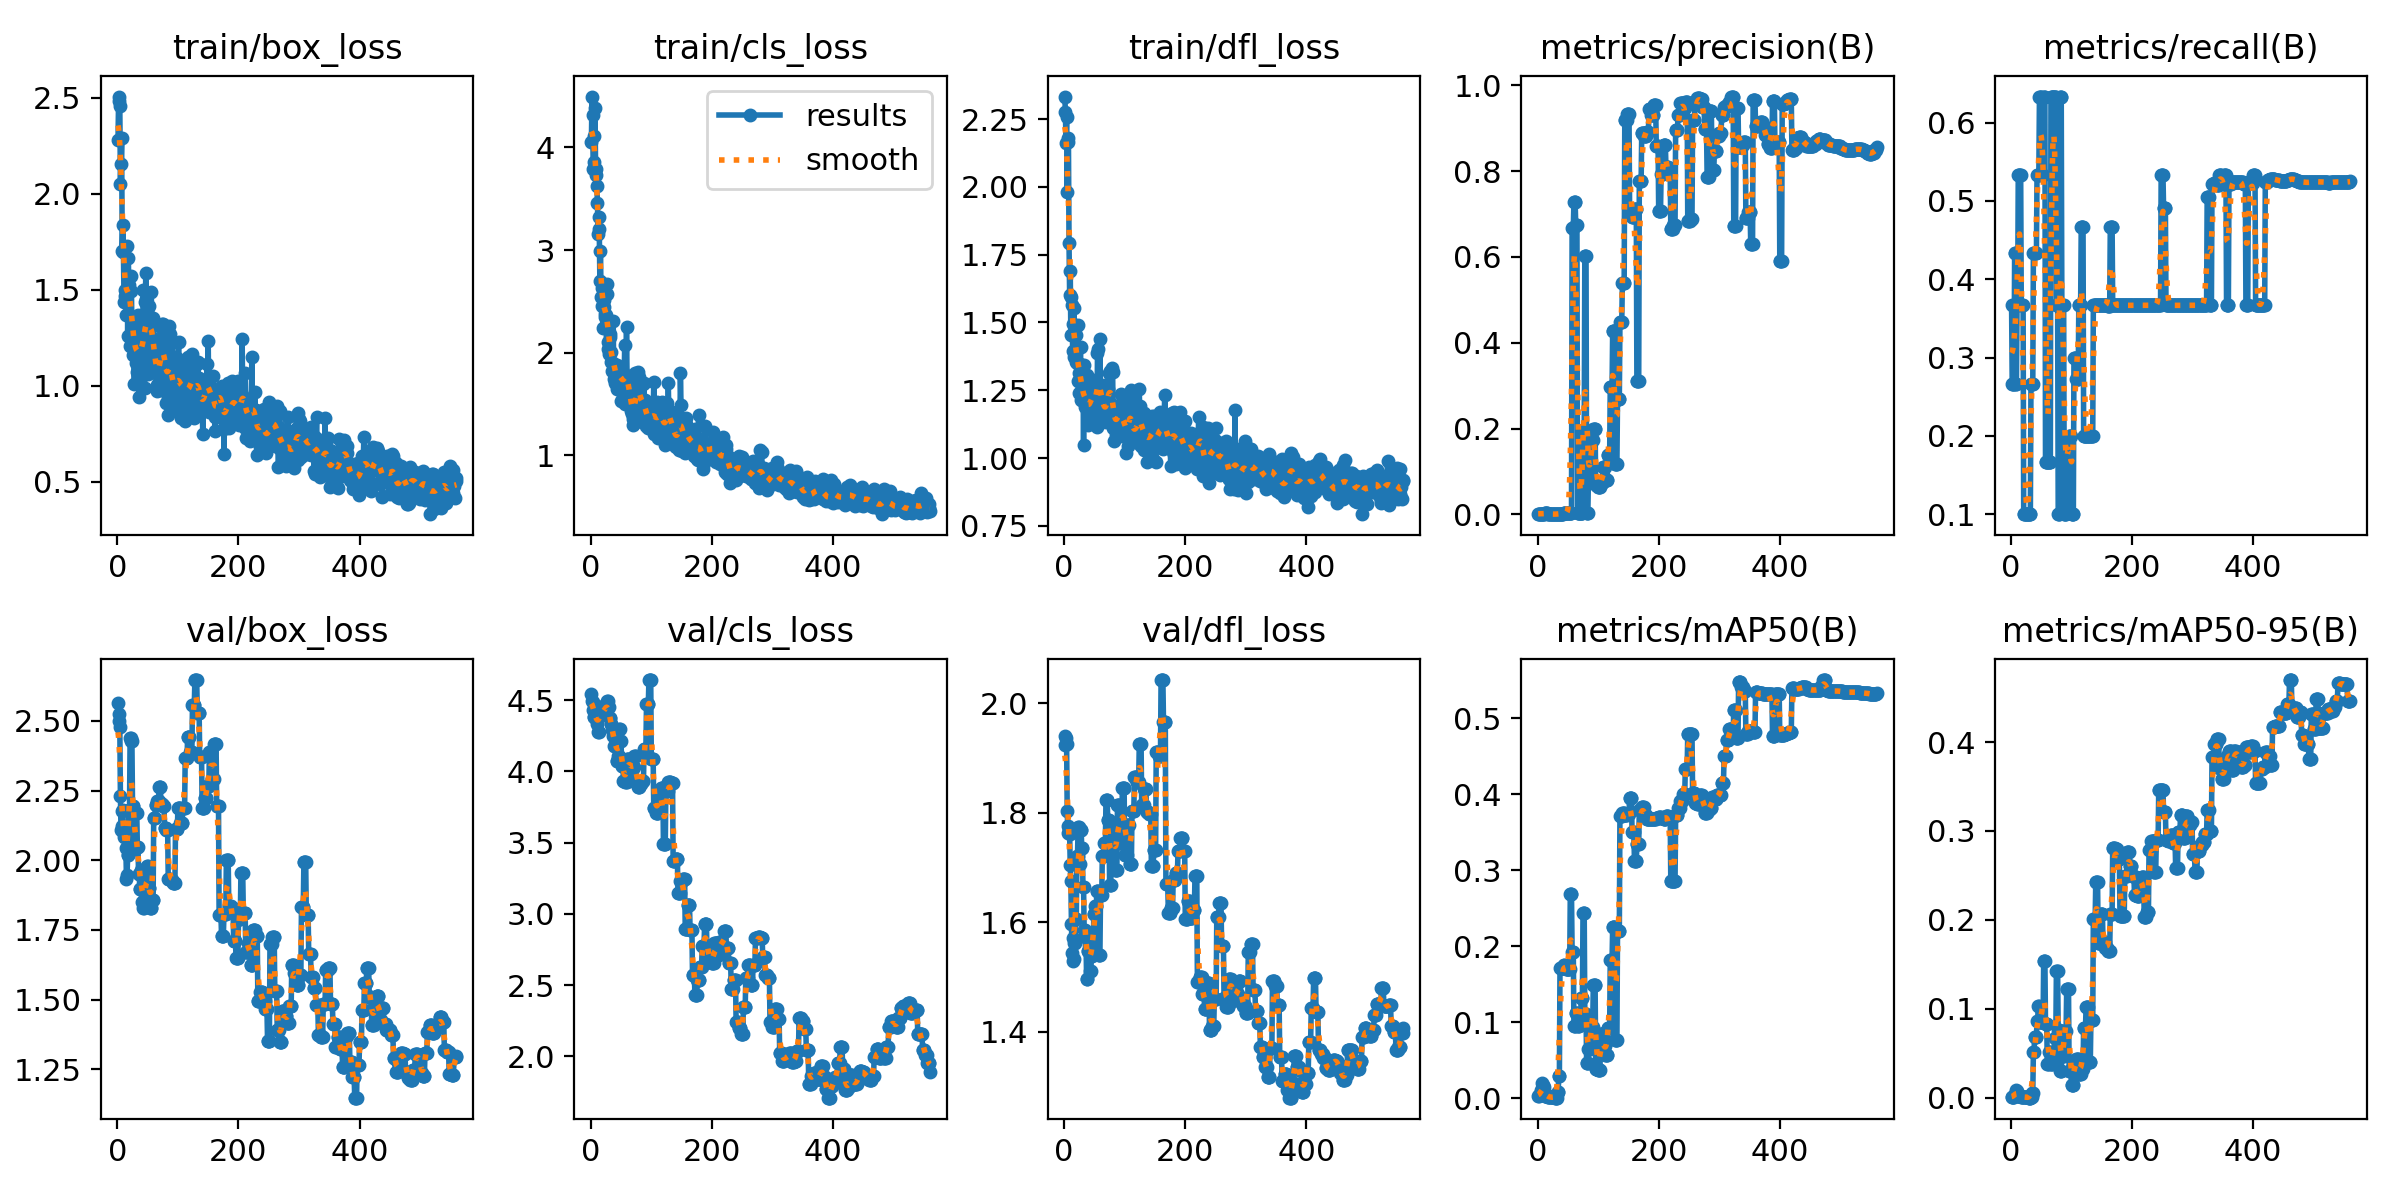

Source data for this figure (header and first rows):
epoch, time, train/box_loss, train/cls_loss, train/dfl_loss, metrics/precision(B), metrics/recall(B), metrics/mAP50(B), metrics/mAP50-95(B), val/box_loss, val/cls_loss, val/dfl_loss, lr/pg0, lr/pg1, lr/pg2
1, 2.532, 2.281, 4.049, 2.333, 0.00204, 0.3667, 0.00339, 0.00099, 2.564, 4.544, 1.94, 0, 0, 0
2, 4.573, 2.484, 4.496, 2.276, 0.00134, 0.2667, 0.00281, 0.00097, 2.525, 4.494, 1.924, 1.66535e-05, 1.66535e-05, 1.66535e-05
3, 6.578, 2.507, 4.319, 2.161, 0.00134, 0.2667, 0.00369, 0.00111, 2.501, 4.484, 1.937, 3.3274e-05, 3.3274e-05, 3.3274e-05
4, 8.585, 2.455, 3.786, 2.256, 0.00134, 0.2667, 0.00399, 0.00123, 2.478, 4.428, 1.925, 4.98615e-05, 4.98615e-05, 4.98615e-05
5, 10.56, 2.053, 3.861, 1.982, 0.00134, 0.2667, 0.00647, 0.00133, 2.229, 4.382, 1.804, 6.64159e-05, 6.64159e-05, 6.64159e-05
6, 12.54, 2.157, 4.109, 2.166, 0.00196, 0.4333, 0.01022, 0.00262, 2.108, 4.385, 1.763, 8.29374e-05, 8.29374e-05, 8.29374e-05
7, 14.5, 2.289, 4.383, 2.181, 0.00197, 0.4333, 0.01119, 0.00409, 2.121, 4.39, 1.775, 9.94259e-05, 9.94259e-05, 9.94259e-05
8, 16.46, 1.701, 3.729, 1.792, 0.00134, 0.2667, 0.02023, 0.00842, 2.176, 4.412, 1.771, 0.0001159, 0.0001159, 0.0001159
9, 18.42, 1.838, 3.79, 1.602, 0.00133, 0.2667, 0.01699, 0.0069, 2.18, 4.389, 1.76, 0.0001323, 0.0001323, 0.0001323
10, 20.39, 1.695, 3.622, 1.689, 0.00202, 0.3667, 0.0151, 0.00747, 2.105, 4.357, 1.705, 0.0001487, 0.0001487, 0.0001487
11, 22.45, 1.436, 3.458, 1.454, 0.00201, 0.3667, 0.00727, 0.00378, 2.085, 4.329, 1.675, 0.0001651, 0.0001651, 0.0001651
12, 24.43, 1.47, 3.152, 1.592, 0.00267, 0.5333, 0.00335, 0.00173, 2.105, 4.275, 1.597, 0.0001814, 0.0001814, 0.0001814
13, 26.4, 1.498, 3.319, 1.565, 0.00267, 0.5333, 0.00299, 0.00148, 2.085, 4.276, 1.545, 0.0001977, 0.0001977, 0.0001977
14, 28.36, 1.443, 3.203, 1.394, 0.00267, 0.5333, 0.0058, 0.00172, 2.043, 4.45, 1.572, 0.0002139, 0.0002139, 0.0002139
15, 30.31, 1.371, 2.697, 1.495, 0.00267, 0.5333, 0.00273, 0.00143, 1.932, 4.397, 1.529, 0.0002301, 0.0002301, 0.0002301
16, 32.26, 1.73, 2.987, 1.552, 0.00267, 0.5333, 0.00224, 0.00139, 1.948, 4.416, 1.533, 0.0002463, 0.0002463, 0.0002463
17, 34.25, 1.261, 2.544, 1.372, 0.00202, 0.3667, 0.00158, 0.00091, 2.018, 4.43, 1.563, 0.0002625, 0.0002625, 0.0002625
18, 36.15, 1.663, 2.45, 1.386, 0.00202, 0.3667, 0.00158, 0.00091, 2.018, 4.43, 1.563, 0.0002786, 0.0002786, 0.0002786
19, 38.23, 1.527, 2.628, 1.453, 0.002, 0.3667, 0.00176, 0.001, 2.181, 4.401, 1.606, 0.0002947, 0.0002947, 0.0002947
20, 40.17, 1.567, 2.237, 1.353, 0.002, 0.3667, 0.00176, 0.001, 2.181, 4.401, 1.606, 0.0003108, 0.0003108, 0.0003108
21, 42.16, 1.207, 2.444, 1.351, 0.00065, 0.1, 0.00106, 0.00069, 2.437, 4.401, 1.722, 0.0003268, 0.0003268, 0.0003268
22, 44.1, 1.492, 2.512, 1.491, 0.00065, 0.1, 0.00106, 0.00069, 2.437, 4.401, 1.722, 0.0003428, 0.0003428, 0.0003428
23, 46.1, 1.572, 2.377, 1.285, 0.00064, 0.1, 0.0012, 0.00071, 2.426, 4.464, 1.775, 0.0003588, 0.0003588, 0.0003588
24, 48, 1.272, 2.349, 1.315, 0.00064, 0.1, 0.0012, 0.00071, 2.426, 4.464, 1.775, 0.0003747, 0.0003747, 0.0003747
25, 49.95, 1.328, 2.366, 1.24, 0.00062, 0.1, 0.00115, 0.00056, 2.194, 4.441, 1.707, 0.0003906, 0.0003906, 0.0003906
26, 51.88, 1.162, 2.57, 1.348, 0.00062, 0.1, 0.00115, 0.00056, 2.194, 4.441, 1.707, 0.0004064, 0.0004064, 0.0004064
27, 53.82, 1.318, 2.664, 1.408, 0.00061, 0.1, 0.00109, 0.00036, 2.039, 4.497, 1.769, 0.0004223, 0.0004223, 0.0004223
28, 55.76, 1.008, 2.031, 1.215, 0.00061, 0.1, 0.00109, 0.00036, 2.039, 4.497, 1.769, 0.0004381, 0.0004381, 0.0004381
29, 57.71, 1.353, 2.101, 1.265, 0.0006, 0.1, 0.00062, 0.00012, 2.045, 4.453, 1.736, 0.0004538, 0.0004538, 0.0004538
30, 59.68, 1.217, 1.982, 1.253, 0.0006, 0.1, 0.00062, 0.00012, 2.045, 4.453, 1.736, 0.0004696, 0.0004696, 0.0004696
31, 61.64, 1.12, 2.179, 1.312, 0.00059, 0.1, 0.00057, 6e-05, 2.168, 4.373, 1.664, 0.0004852, 0.0004852, 0.0004852
32, 63.56, 1.072, 2.149, 1.047, 0.00059, 0.1, 0.00057, 6e-05, 2.168, 4.373, 1.664, 0.0005009, 0.0005009, 0.0005009
33, 65.51, 1.215, 1.907, 1.342, 0.00136, 0.2667, 0.00868, 0.00105, 2.048, 4.33, 1.585, 0.0005165, 0.0005165, 0.0005165
34, 67.42, 1.366, 2.006, 1.19, 0.00136, 0.2667, 0.00868, 0.00105, 2.048, 4.33, 1.585, 0.0005321, 0.0005321, 0.0005321
35, 69.37, 1.15, 1.825, 1.2, 0.00135, 0.2667, 0.02898, 0.00581, 1.951, 4.287, 1.572, 0.0005477, 0.0005477, 0.0005477
36, 71.33, 0.9409, 1.901, 1.221, 0.00135, 0.2667, 0.02898, 0.00581, 1.951, 4.287, 1.572, 0.0005632, 0.0005632, 0.0005632
37, 73.33, 1.231, 2.309, 1.307, 0.00206, 0.4333, 0.1706, 0.05108, 1.896, 4.252, 1.496, 0.0005787, 0.0005787, 0.0005787
38, 75.26, 1.232, 1.747, 1.219, 0.00206, 0.4333, 0.1706, 0.05108, 1.896, 4.252, 1.496, 0.0005942, 0.0005942, 0.0005942
39, 77.19, 1.272, 1.821, 1.158, 0.00207, 0.4333, 0.1714, 0.06858, 1.964, 4.179, 1.547, 0.0006096, 0.0006096, 0.0006096
40, 79.1, 1.065, 1.701, 1.121, 0.00207, 0.4333, 0.1714, 0.06858, 1.964, 4.179, 1.547, 0.000625, 0.000625, 0.000625
41, 81.24, 1.131, 1.727, 1.15, 0.00206, 0.4333, 0.1705, 0.06815, 1.849, 4.217, 1.559, 0.0006404, 0.0006404, 0.0006404
42, 83.7, 1.254, 1.825, 1.198, 0.00206, 0.4333, 0.1705, 0.06815, 1.849, 4.217, 1.559, 0.0006557, 0.0006557, 0.0006557
43, 85.78, 1.5, 1.884, 1.273, 0.00269, 0.5333, 0.1756, 0.08676, 1.828, 4.075, 1.511, 0.000671, 0.000671, 0.000671
44, 87.77, 1.061, 1.642, 1.201, 0.00269, 0.5333, 0.1756, 0.08676, 1.828, 4.075, 1.511, 0.0006863, 0.0006863, 0.0006863
45, 90.22, 0.9865, 1.747, 1.22, 0.00268, 0.5333, 0.1713, 0.1026, 1.864, 4.106, 1.538, 0.0007015, 0.0007015, 0.0007015
46, 92.58, 1.436, 1.831, 1.21, 0.00268, 0.5333, 0.1713, 0.1026, 1.864, 4.106, 1.538, 0.0007167, 0.0007167, 0.0007167
47, 94.62, 1.589, 1.785, 1.287, 0.00331, 0.6333, 0.1699, 0.08475, 1.966, 4.295, 1.557, 0.0007319, 0.0007319, 0.0007319
48, 96.55, 1.451, 1.848, 1.249, 0.00331, 0.6333, 0.1699, 0.08475, 1.966, 4.295, 1.557, 0.000747, 0.000747, 0.000747
49, 98.49, 1.388, 1.848, 1.151, 0.00331, 0.6333, 0.1699, 0.08472, 1.978, 4.211, 1.616, 0.0007621, 0.0007621, 0.0007621
50, 100.4, 1.14, 1.531, 1.183, 0.00331, 0.6333, 0.1699, 0.08472, 1.978, 4.211, 1.616, 0.0007772, 0.0007772, 0.0007772
51, 102.4, 1.062, 1.826, 1.135, 0.00267, 0.5333, 0.1693, 0.08478, 1.902, 4.036, 1.629, 0.0007922, 0.0007922, 0.0007922
52, 104.3, 1.296, 1.747, 1.274, 0.00267, 0.5333, 0.1693, 0.08478, 1.902, 4.036, 1.629, 0.0008072, 0.0008072, 0.0008072
53, 106.3, 1.417, 1.722, 1.243, 0.00267, 0.5333, 0.1693, 0.08478, 1.902, 4.036, 1.629, 0.0008222, 0.0008222, 0.0008222
54, 108.3, 1.216, 1.589, 1.116, 0.00333, 0.6333, 0.2685, 0.1534, 1.83, 3.936, 1.657, 0.0008372, 0.0008372, 0.0008372
55, 110.2, 1.306, 1.686, 1.386, 0.00333, 0.6333, 0.2685, 0.1534, 1.83, 3.936, 1.657, 0.0008521, 0.0008521, 0.0008521
56, 112.2, 1.49, 2.077, 1.401, 0.00333, 0.6333, 0.2685, 0.1534, 1.83, 3.936, 1.657, 0.0008669, 0.0008669, 0.0008669
57, 114.2, 1.236, 1.496, 1.182, 0.6674, 0.1667, 0.1919, 0.08298, 1.858, 3.924, 1.541, 0.0008818, 0.0008818, 0.0008818
58, 116.2, 1.352, 1.642, 1.226, 0.6674, 0.1667, 0.1919, 0.08298, 1.858, 3.924, 1.541, 0.0008966, 0.0008966, 0.0008966
59, 118.1, 1.251, 2.254, 1.44, 0.6674, 0.1667, 0.1919, 0.08298, 1.858, 3.924, 1.541, 0.0009113, 0.0009113, 0.0009113
60, 120, 1.134, 1.687, 1.169, 0.7286, 0.1667, 0.09426, 0.03799, 2.151, 4.09, 1.65, 0.0009261, 0.0009261, 0.0009261
... 500 more rows
